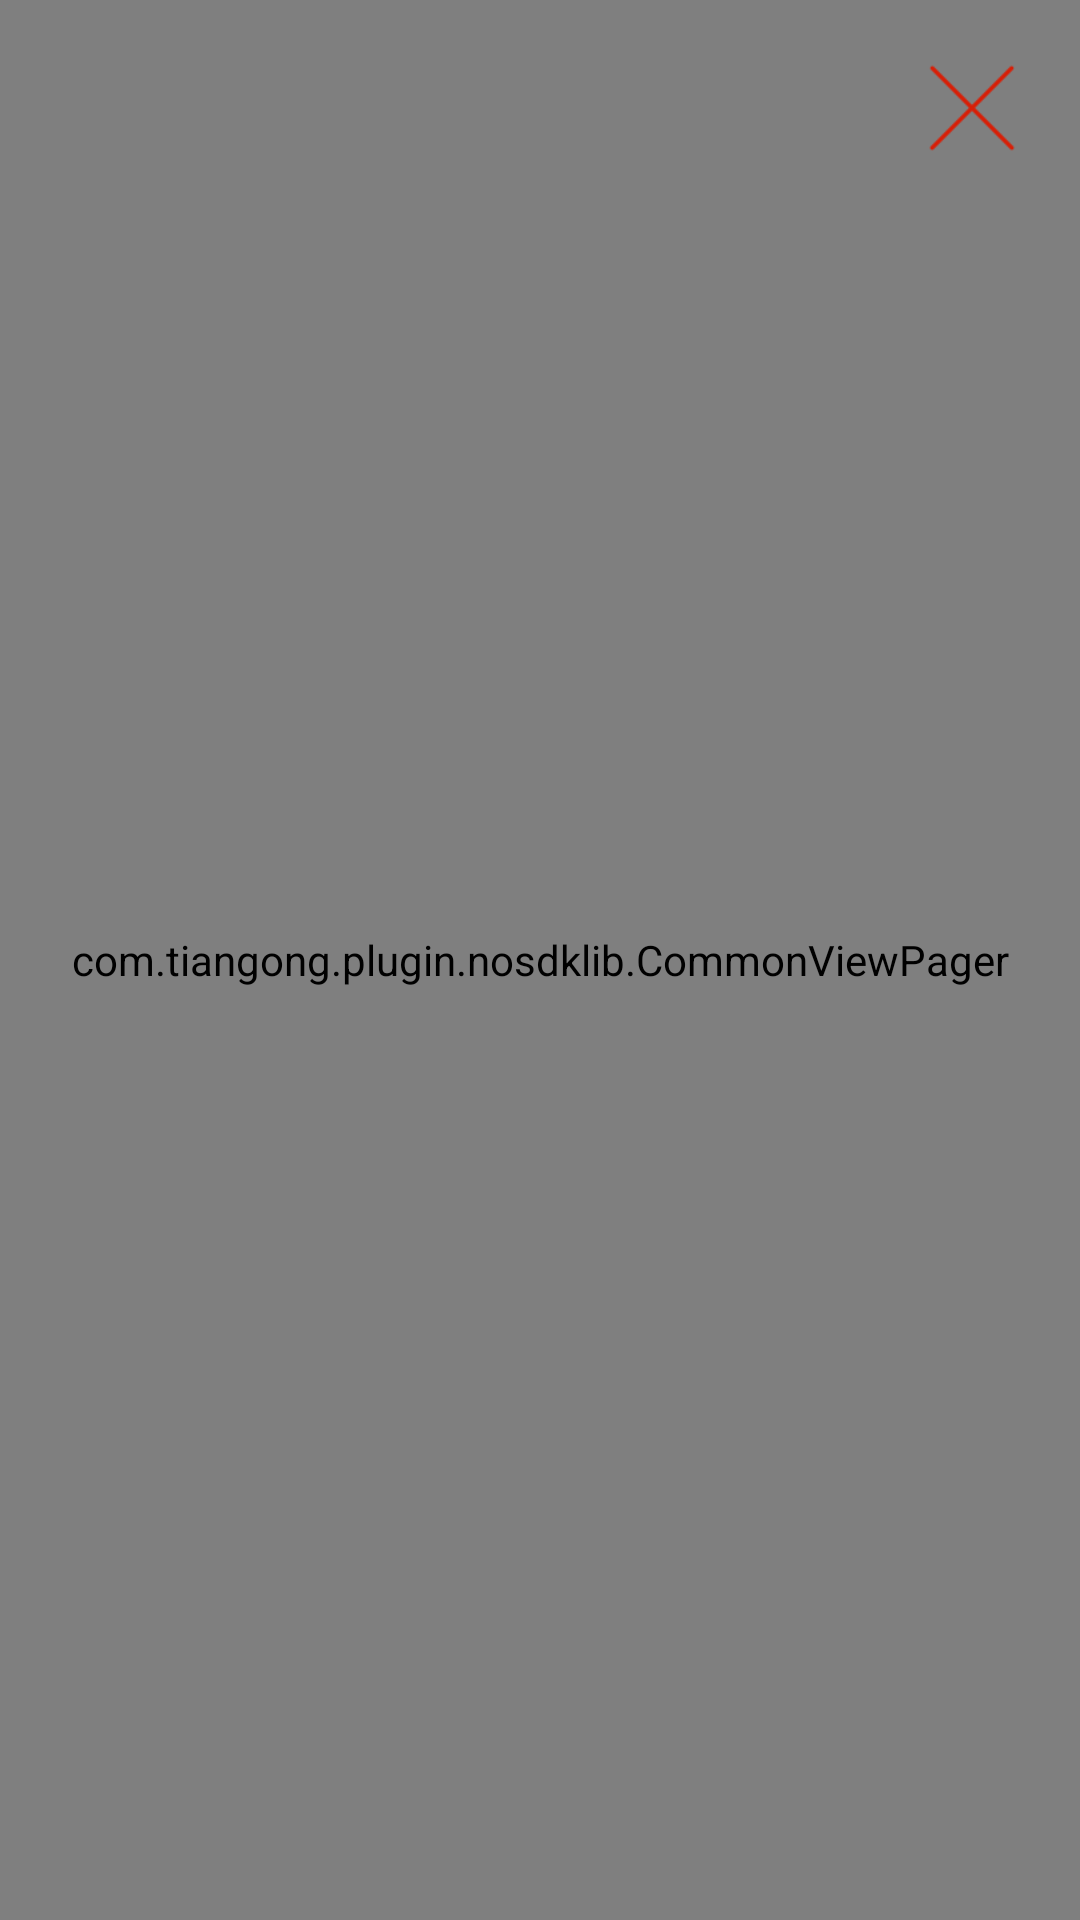

Here is an Android app screen rendered from its layout file. Give the layout XML and the strings, colors and styles it references.
<!-- AndroidManifest.xml: application theme AppTheme -->
<!-- res/layout/activity_info.xml -->
<?xml version="1.0" encoding="utf-8"?>
<RelativeLayout xmlns:android="http://schemas.android.com/apk/res/android"
    xmlns:app="http://schemas.android.com/apk/res-auto"
    xmlns:tools="http://schemas.android.com/tools"
    android:layout_width="match_parent"
    android:layout_height="match_parent"
    tools:context=".InfoActivity">

<com.tiangong.plugin.nosdklib.CommonViewPager
    android:id="@+id/cvp"
    android:layout_width="match_parent"
    android:layout_height="match_parent"></com.tiangong.plugin.nosdklib.CommonViewPager>
    <ImageView
        android:id="@+id/iv"
        android:layout_margin="20dp"
        android:layout_alignParentRight="true"
        android:src="@mipmap/guanbi"
        android:layout_width="32dp"
        android:layout_height="32dp" />
</RelativeLayout>
<!-- resources referenced by this layout -->
<resources>
  <!-- mipmap guanbi: png bitmap (mipmap-xxhdpi, 1942 bytes) -->
  <style name="AppTheme" parent="AppBaseTheme">
      </style>
  <style name="AppBaseTheme" parent="Theme.AppCompat.Light.NoActionBar" />
</resources>
